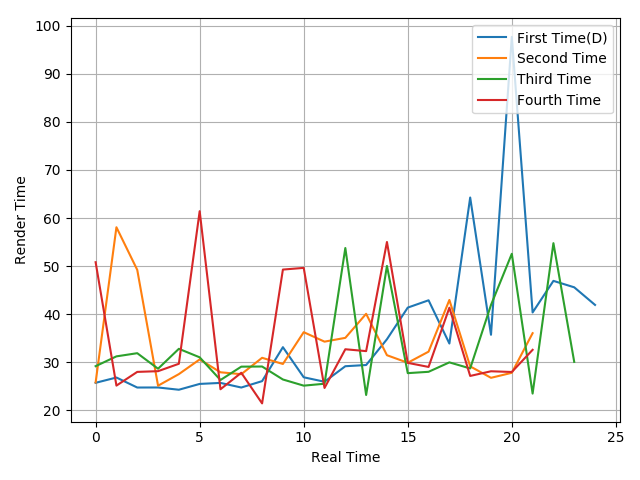

The file beside this chart, header and first rows:
25.73, 26.83, 24.75, 24.76, 24.29, 25.5, 25.71, 24.75, 26.08, 33.14, 26.88, 25.95, 29.18, 29.43, 34.79, 41.37, 42.89, 33.9, 64.26, 35.72, 97.68, 40.36, 46.93, 45.59
25.81, 58.08, 49.22, 25.13, 27.54, 30.59, 27.92, 27.52, 30.93, 29.65, 36.26, 34.29, 35.08, 40.08, 31.47, 29.9, 32.21, 42.96, 29.15, 26.77, 27.81, 36.05
29.19, 31.23, 31.89, 28.66, 32.8, 31.03, 26.31, 29.09, 29.12, 26.42, 25.14, 25.54, 53.76, 23.2, 50.04, 27.74, 28.02, 29.98, 28.72, 41.92, 52.56, 23.49, 54.77, 30.08
50.81, 25.15, 28, 28.15, 29.69, 61.42, 24.39, 27.82, 21.45, 49.28, 49.63, 24.66, 32.71, 32.32, 55.02, 29.88, 29.03, 41.35, 27.16, 28.13, 27.98, 32.59
